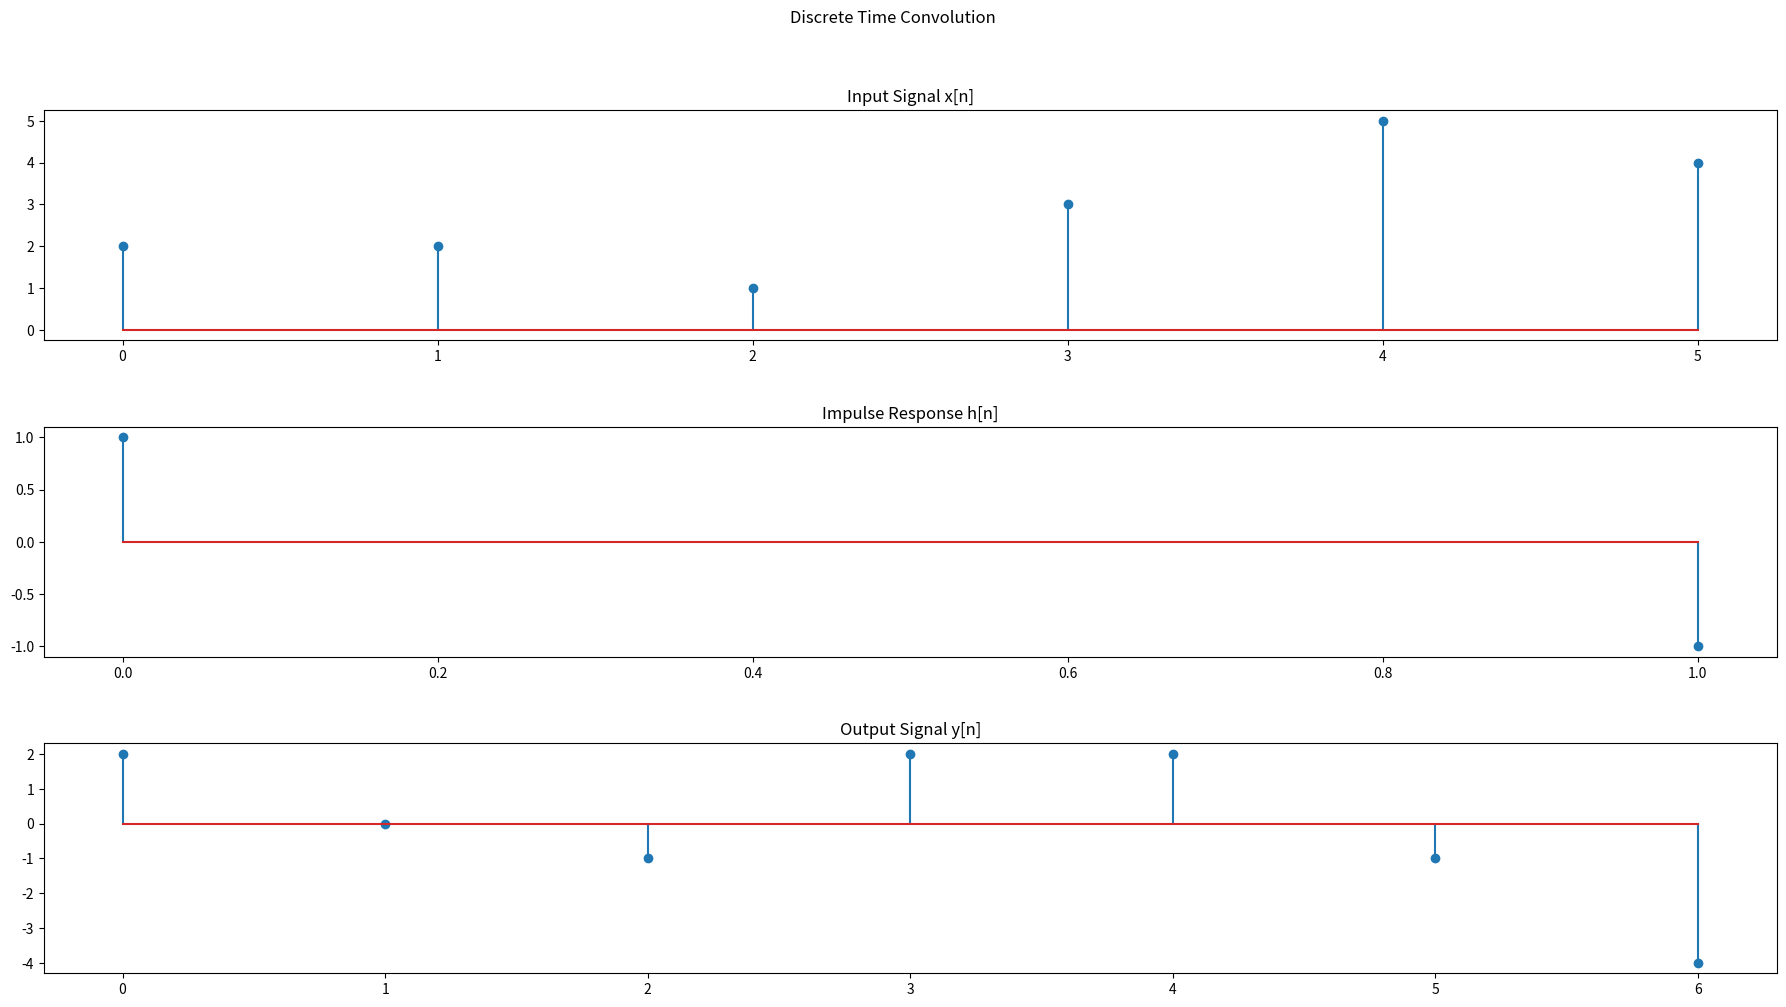

Write the Python code that produced this figure.
#!/usr/bin/env python
# coding: utf-8

# In[6]:


#declare input signal x[n] and impulse response h[n]
input_signal = [2,2,1,3,5,4]
impulse = [1,-1]

input_size = len(input_signal)
impulse_size = len(impulse)


# In[7]:


#declare output function y[n] with appropriate size, and initialize all values to zero.
output_size = (input_size + impulse_size - 1)
output = [0] * output_size


# In[8]:


#Perform DT Convolution (Using Input Side Algorithm)
for x in range(0, input_size):
    for y in range(0, impulse_size):
        output[x + y] += input_signal[x] * impulse[y]


# In[4]:


#Perform DT Convolution (Using Output Side Algorithm)
for x in range(0, output_size):
    output[x] = 0
    for y in range(0, impulse_size):
        if((x - y) < 0):
            continue
        if((x - y) > input_size - 1):
            continue
        output[x] += impulse[y] * input_signal[x - y]


# In[9]:


#Print output function
print("x[n] = ", input_signal)
print("h[n] = ", impulse)
print("y[n] = x[n] * h[n] = ", output)


# In[28]:


#create the x-index arrays for plotting purposes only

input_index = [0] * input_size
for x in range(0, input_size):
    input_index[x] = x;
    
impulse_index = [0] * impulse_size
for x in range(0, impulse_size):
    impulse_index[x] = x;
    
output_index = [0] * output_size
for x in range(0, output_size):
    output_index[x] = x;
    


# In[29]:


#Plot x[n], h[n], and y[n]

import matplotlib.pyplot as plt
import numpy as np


a = np.array(input_index)
x = np.array(input_signal)

b = np.array(impulse_index)
h = np.array(impulse)

c = np.array(output_index)
y = np.array(output)


fig, axs = plt.subplots(3)
fig.suptitle('Discrete Time Convolution')


axs[0].stem(a,x)
axs[0].set_title("Input Signal x[n]")


axs[1].stem(b,h)
axs[1].set_title("Impulse Response h[n]")


axs[2].stem(c,y)
axs[2].set_title("Output Signal y[n]")

fig.set_size_inches(18.5, 10.5) #adjusts size of plots
fig.tight_layout(pad=3.0) #adjusts spacing between plots


# In[9]:


input("Press Enter to exit!")

